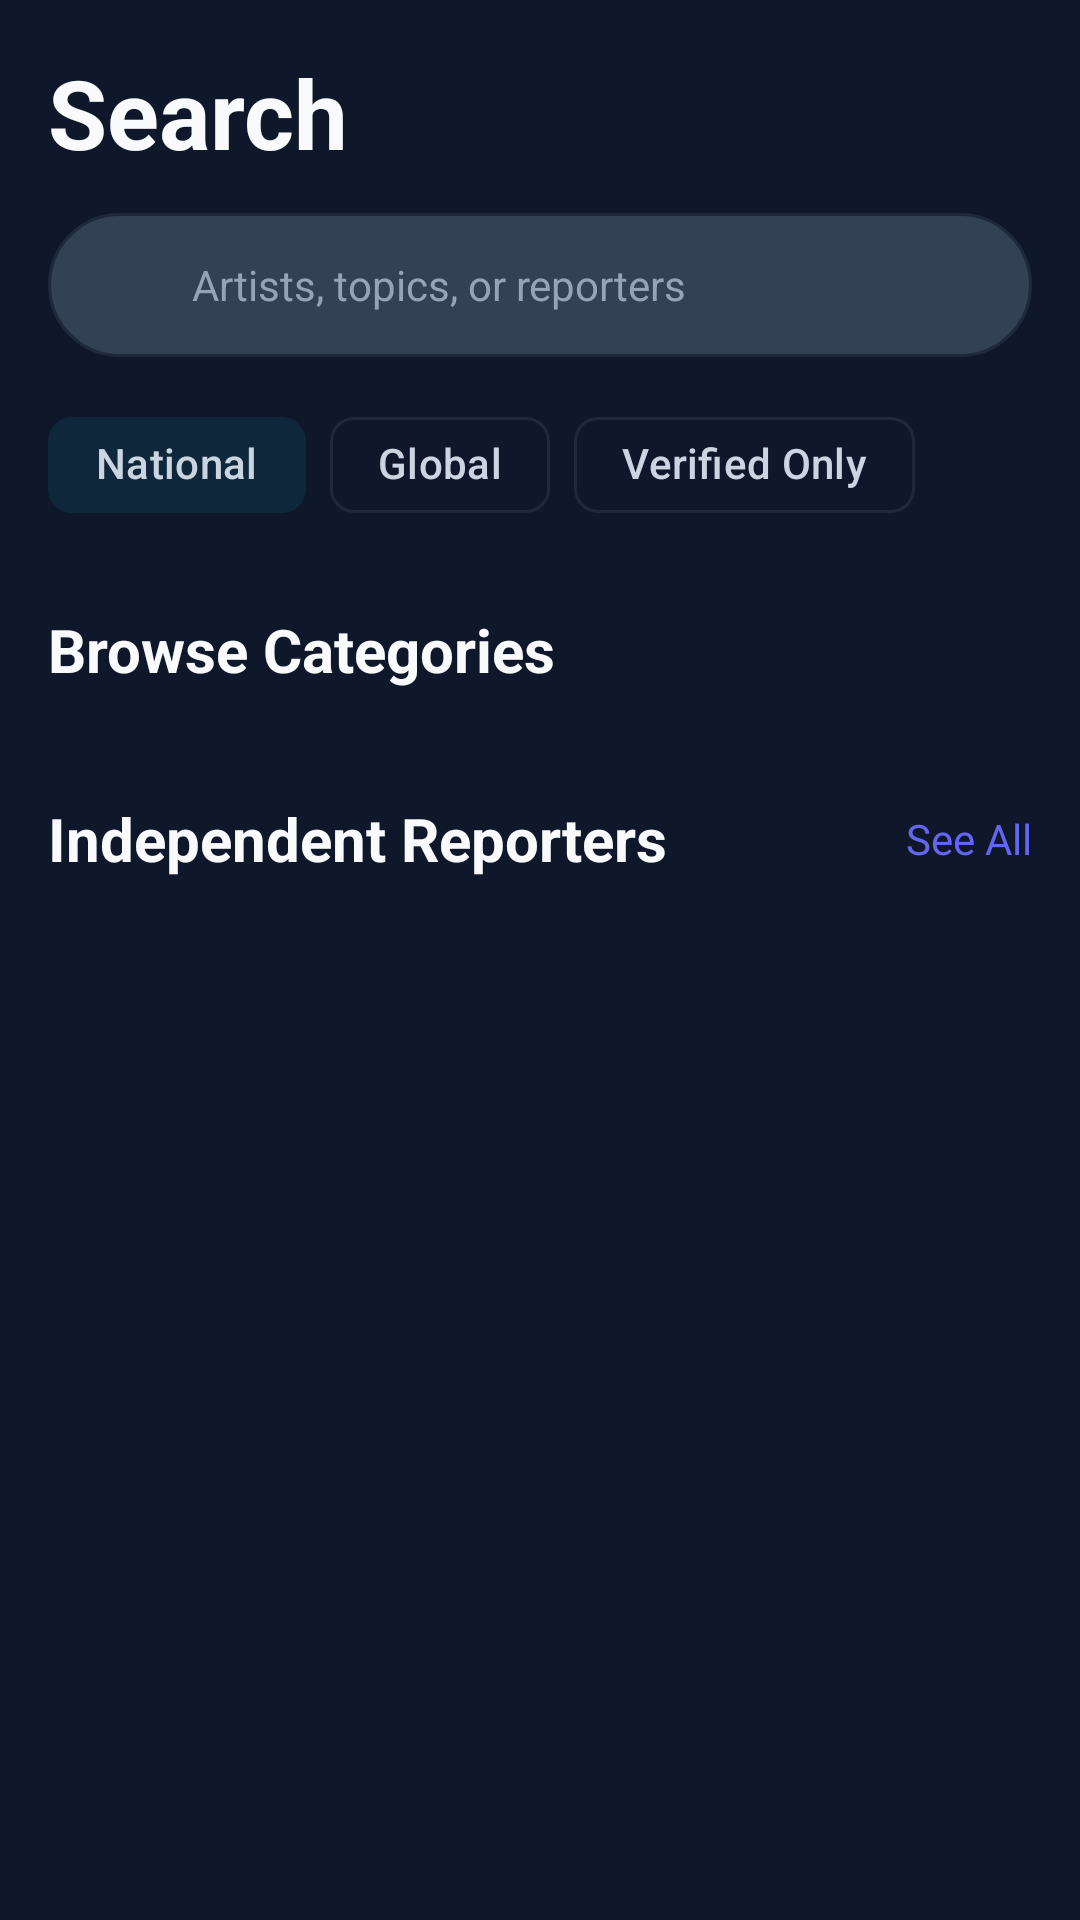

Here is an Android app screen rendered from its layout file. Give the layout XML and the strings, colors and styles it references.
<!-- AndroidManifest.xml: application theme Theme.Media_Matrix -->
<!-- res/layout/fragment_search.xml -->
<?xml version="1.0" encoding="utf-8"?>
<LinearLayout xmlns:android="http://schemas.android.com/apk/res/android"
    android:layout_width="match_parent"
    android:layout_height="match_parent"
    android:background="@color/surface_dark"
    android:orientation="vertical">

    
    <TextView
        android:layout_width="wrap_content"
        android:layout_height="wrap_content"
        android:layout_marginStart="@dimen/spacing_lg"
        android:layout_marginTop="@dimen/spacing_lg"
        android:text="@string/nav_search"
        android:textColor="@color/text_primary"
        android:textSize="@dimen/text_display"
        android:textStyle="bold" />

    
    <LinearLayout
        android:layout_width="match_parent"
        android:layout_height="@dimen/search_bar_height"
        android:layout_marginStart="@dimen/spacing_lg"
        android:layout_marginTop="@dimen/spacing_md"
        android:layout_marginEnd="@dimen/spacing_lg"
        android:background="@drawable/bg_search_bar"
        android:gravity="center_vertical"
        android:orientation="horizontal"
        android:paddingStart="@dimen/spacing_lg"
        android:paddingEnd="@dimen/spacing_lg">

        <ImageView
            android:layout_width="@dimen/icon_size_md"
            android:layout_height="@dimen/icon_size_md"
            android:contentDescription="Search"
            android:src="@drawable/ic_search"
            android:tint="@color/text_tertiary" />

        <EditText
            android:id="@+id/search_input"
            android:layout_width="0dp"
            android:layout_height="match_parent"
            android:layout_marginStart="@dimen/spacing_sm"
            android:layout_weight="1"
            android:background="@null"
            android:hint="@string/search_hint"
            android:imeOptions="actionSearch"
            android:inputType="text"
            android:singleLine="true"
            android:textColor="@color/text_primary"
            android:textColorHint="@color/text_tertiary"
            android:textSize="@dimen/text_body" />
    </LinearLayout>

    
    <LinearLayout
        android:layout_width="match_parent"
        android:layout_height="wrap_content"
        android:layout_marginStart="@dimen/spacing_lg"
        android:layout_marginTop="@dimen/spacing_md"
        android:layout_marginEnd="@dimen/spacing_lg"
        android:orientation="horizontal">

        <com.google.android.material.chip.Chip
            android:id="@+id/chip_national"
            android:layout_width="wrap_content"
            android:layout_height="wrap_content"
            android:layout_marginEnd="@dimen/spacing_sm"
            android:text="@string/scope_national"
            android:textColor="@color/text_secondary"
            android:checkable="true"
            android:checked="true" />

        <com.google.android.material.chip.Chip
            android:id="@+id/chip_global"
            android:layout_width="wrap_content"
            android:layout_height="wrap_content"
            android:layout_marginEnd="@dimen/spacing_sm"
            android:text="@string/scope_global"
            android:textColor="@color/text_secondary"
            android:checkable="true" />

        <com.google.android.material.chip.Chip
            android:id="@+id/chip_verified"
            android:layout_width="wrap_content"
            android:layout_height="wrap_content"
            android:text="@string/scope_verified"
            android:textColor="@color/text_secondary"
            android:checkable="true" />
    </LinearLayout>

    <androidx.core.widget.NestedScrollView
        android:layout_width="match_parent"
        android:layout_height="0dp"
        android:layout_weight="1"
        android:fillViewport="true">

        <LinearLayout
            android:layout_width="match_parent"
            android:layout_height="wrap_content"
            android:orientation="vertical"
            android:paddingBottom="@dimen/spacing_lg">

            
            <androidx.recyclerview.widget.RecyclerView
                android:id="@+id/search_results_recycler"
                android:layout_width="match_parent"
                android:layout_height="wrap_content"
                android:layout_marginTop="@dimen/spacing_md"
                android:nestedScrollingEnabled="false"
                android:paddingStart="@dimen/spacing_lg"
                android:paddingEnd="@dimen/spacing_lg"
                android:visibility="gone" />

            
            <TextView
                android:id="@+id/categories_title"
                android:layout_width="wrap_content"
                android:layout_height="wrap_content"
                android:layout_marginStart="@dimen/spacing_lg"
                android:layout_marginTop="@dimen/spacing_xxl"
                android:text="@string/section_browse_categories"
                android:textColor="@color/text_primary"
                android:textSize="@dimen/text_title_lg"
                android:textStyle="bold" />

            <androidx.recyclerview.widget.RecyclerView
                android:id="@+id/categories_recycler"
                android:layout_width="match_parent"
                android:layout_height="wrap_content"
                android:layout_marginTop="@dimen/spacing_md"
                android:nestedScrollingEnabled="false"
                android:paddingStart="@dimen/spacing_lg"
                android:paddingEnd="@dimen/spacing_lg" />

            
            <LinearLayout
                android:layout_width="match_parent"
                android:layout_height="wrap_content"
                android:layout_marginStart="@dimen/spacing_lg"
                android:layout_marginTop="@dimen/spacing_xxl"
                android:layout_marginEnd="@dimen/spacing_lg"
                android:gravity="center_vertical"
                android:orientation="horizontal">

                <TextView
                    android:layout_width="0dp"
                    android:layout_height="wrap_content"
                    android:layout_weight="1"
                    android:text="@string/section_independent_reporters"
                    android:textColor="@color/text_primary"
                    android:textSize="@dimen/text_title_lg"
                    android:textStyle="bold" />

                <TextView
                    android:layout_width="wrap_content"
                    android:layout_height="wrap_content"
                    android:text="@string/see_all"
                    android:textColor="@color/primary"
                    android:textSize="@dimen/text_body" />
            </LinearLayout>

            <androidx.recyclerview.widget.RecyclerView
                android:id="@+id/reporters_recycler"
                android:layout_width="match_parent"
                android:layout_height="wrap_content"
                android:layout_marginTop="@dimen/spacing_md"
                android:nestedScrollingEnabled="false"
                android:paddingStart="@dimen/spacing_lg"
                android:paddingEnd="@dimen/spacing_lg" />
        </LinearLayout>
    </androidx.core.widget.NestedScrollView>
</LinearLayout>
<!-- resources referenced by this layout -->
<resources>
  <color name="primary">#FF6366F1</color>
  <color name="surface_dark">#FF0F172A</color>
  <color name="text_primary">#FFF8FAFC</color>
  <color name="text_secondary">#FFCBD5E1</color>
  <color name="text_tertiary">#FF94A3B8</color>
  <dimen name="icon_size_md">24dp</dimen>
  <dimen name="search_bar_height">48dp</dimen>
  <dimen name="spacing_lg">16dp</dimen>
  <dimen name="spacing_md">12dp</dimen>
  <dimen name="spacing_sm">8dp</dimen>
  <dimen name="spacing_xxl">24dp</dimen>
  <dimen name="text_body">14sp</dimen>
  <dimen name="text_display">32sp</dimen>
  <dimen name="text_title_lg">20sp</dimen>
  <!-- drawable bg_search_bar (drawable) -->
  <?xml version="1.0" encoding="utf-8"?>
  <shape xmlns:android="http://schemas.android.com/apk/res/android"
      android:shape="rectangle">
      <solid android:color="@color/surface_light" />
      <corners android:radius="@dimen/radius_pill" />
      <stroke
          android:width="1dp"
          android:color="@color/border" />
  </shape>
  <string name="nav_search">Search</string>
  <string name="scope_global">Global</string>
  <string name="scope_national">National</string>
  <string name="scope_verified">Verified Only</string>
  <string name="search_hint">Artists, topics, or reporters</string>
  <string name="section_browse_categories">Browse Categories</string>
  <string name="section_independent_reporters">Independent Reporters</string>
  <string name="see_all">See All</string>
  <style name="Theme.Media_Matrix" parent="Base.Theme.Media_Matrix" />
  <color name="surface_light">#FF334155</color>
  <dimen name="radius_pill">100dp</dimen>
  <color name="border">#FF1E293B</color>
  <color name="primary_dark">#FF4F46E5</color>
  <color name="text_on_primary">#FFFFFFFF</color>
  <color name="primary_surface">#1A6366F1</color>
  <color name="secondary">#FF06B6D4</color>
  <color name="white">#FFFFFFFF</color>
  <color name="secondary_surface">#1A06B6D4</color>
  <color name="surface_medium">#FF1E293B</color>
  <color name="error">#FFEF4444</color>
  <color name="surface_darkest">#FF080C14</color>
  <style name="Widget.MediaMatrix.BottomNavigation" parent="Widget.Material3.BottomNavigationView">
          <item name="android:background">@color/bottom_nav_bg</item>
          <item name="itemIconTint">@color/bottom_nav_selector</item>
          <item name="itemTextColor">@color/bottom_nav_selector</item>
          <item name="labelVisibilityMode">labeled</item>
          <item name="itemActiveIndicatorStyle">@style/Widget.MediaMatrix.BottomNav.Indicator</item>
      </style>
  <color name="bottom_nav_bg">#F2080C14</color>
  <style name="Widget.MediaMatrix.BottomNav.Indicator" parent="Widget.Material3.BottomNavigationView.ActiveIndicator">
          <item name="android:color">@color/primary_surface</item>
          <item name="android:width">44dp</item>
          <item name="android:height">32dp</item>
      </style>
</resources>
